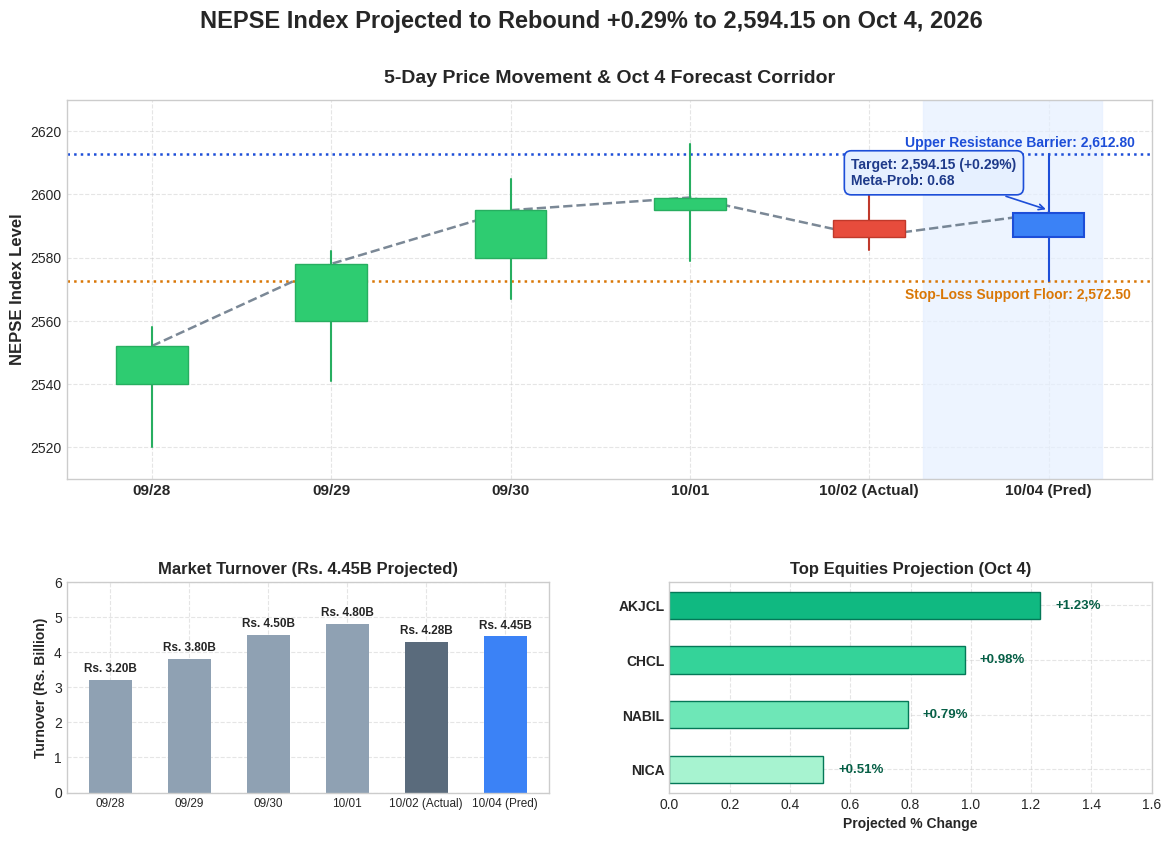

Source code (Python):
import os
import matplotlib
matplotlib.use('Agg')
import matplotlib.pyplot as plt
import matplotlib.patches as patches
import numpy as np

def generate_reference_dashboard():
    # Set style
    plt.style.use('seaborn-v0_8-whitegrid' if 'seaborn-v0_8-whitegrid' in plt.style.available else 'default')
    fig = plt.figure(figsize=(14, 9), dpi=300)
    
    # -------------------------------------------------------------------------
    # DATA DEFINITIONS (October 2 Base -> October 4 Forecast)
    # -------------------------------------------------------------------------
    dates = ['09/28', '09/29', '09/30', '10/01', '10/02 (Actual)', '10/04 (Pred)']
    
    # OHLC Data
    opens  = [2540.0, 2560.0, 2580.0, 2595.0, 2592.04, 2586.58]
    highs  = [2558.0, 2582.0, 2605.0, 2616.0, 2600.41, 2612.80]
    lows   = [2520.0, 2541.0, 2567.0, 2579.0, 2582.36, 2572.50]
    closes = [2552.0, 2578.0, 2595.0, 2599.0, 2586.58, 2594.15]
    
    turnover = [3.20, 3.80, 4.50, 4.80, 4.28, 4.45]
    
    top_stocks = ['NICA', 'NABIL', 'CHCL', 'AKJCL']
    top_returns = [0.51, 0.79, 0.98, 1.23]

    # Grid layout: 2 rows (Top: Main Candlestick, Bottom: 2 Subplots)
    gs = fig.add_gridspec(2, 2, height_ratios=[1.8, 1.0], hspace=0.35, wspace=0.25)
    
    ax_main = fig.add_subplot(gs[0, :])
    ax_turnover = fig.add_subplot(gs[1, 0])
    ax_top = fig.add_subplot(gs[1, 1])

    # -------------------------------------------------------------------------
    # MAIN SUBPLOT: 5-Day Movement & Oct 4 Forecast Corridor
    # -------------------------------------------------------------------------
    x = np.arange(len(dates))
    width = 0.4
    
    # Plot Triple-Barrier Shaded Corridor around Oct 4
    ax_main.axvspan(4.3, 5.3, color='#e6f0ff', alpha=0.7, label='2.0σ Triple-Barrier Corridor')
    
    # Draw Candlesticks
    for i in range(len(dates)):
        op, cl = opens[i], closes[i]
        hi, lo = highs[i], lows[i]
        
        # Color coding
        if i == 5:
            # Predicted candle
            color = '#3b82f6'
            edge_color = '#1d4ed8'
        elif cl >= op:
            color = '#2ecc71'
            edge_color = '#27ae60'
        else:
            color = '#e74c3c'
            edge_color = '#c0392b'
            
        # Wick
        ax_main.plot([i, i], [lo, hi], color=edge_color if i!=5 else '#1d4ed8', linewidth=1.5, zorder=3)
        
        # Body
        body_bottom = min(op, cl)
        body_height = max(abs(cl - op), 1.5)
        rect = patches.Rectangle(
            (i - width/2, body_bottom), width, body_height,
            facecolor=color, edgecolor=edge_color, linewidth=1.5 if i==5 else 1.0, zorder=4
        )
        ax_main.add_patch(rect)

    # Dashed Trendline connecting Closes
    ax_main.plot(x, closes, color='#5a6b7c', linestyle='--', linewidth=1.8, alpha=0.8, zorder=2)
    
    # Horizontal Limit Barriers
    ax_main.axhline(2612.80, color='#1d4ed8', linestyle=':', linewidth=1.8, label='Upper Resistance Barrier: 2,612.80')
    ax_main.axhline(2572.50, color='#d97706', linestyle=':', linewidth=1.8, label='Stop-Loss Support Floor: 2,572.50')

    # Annotations & Barrier Labels
    ax_main.text(4.2, 2615.0, 'Upper Resistance Barrier: 2,612.80', color='#1d4ed8', fontweight='bold', fontsize=10)
    ax_main.text(4.2, 2567.0, 'Stop-Loss Support Floor: 2,572.50', color='#d97706', fontweight='bold', fontsize=10)

    # Callout Box pointing to Oct 4 Prediction
    callout_text = "Target: 2,594.15 (+0.29%)\nMeta-Prob: 0.68"
    ax_main.annotate(
        callout_text, xy=(5, 2595.0), xytext=(3.9, 2603.0),
        arrowprops=dict(arrowstyle='->', color='#1d4ed8', lw=1.2),
        bbox=dict(boxstyle='round,pad=0.5', facecolor='#e6f0ff', edgecolor='#1d4ed8', lw=1.2),
        fontsize=10, fontweight='bold', color='#1e3a8a'
    )

    ax_main.set_xticks(x)
    ax_main.set_xticklabels(dates, fontweight='bold', fontsize=11)
    ax_main.set_ylabel('NEPSE Index Level', fontweight='bold', fontsize=12)
    ax_main.set_ylim(2510, 2630)
    ax_main.set_title('5-Day Price Movement & Oct 4 Forecast Corridor', fontweight='bold', fontsize=14, pad=12)
    ax_main.grid(True, linestyle='--', alpha=0.5)

    # -------------------------------------------------------------------------
    # BOTTOM LEFT SUBPLOT: Market Turnover
    # -------------------------------------------------------------------------
    bar_colors = ['#8fa1b3', '#8fa1b3', '#8fa1b3', '#8fa1b3', '#5a6b7c', '#3b82f6']
    bars = ax_turnover.bar(x, turnover, color=bar_colors, width=0.55, edgecolor='none')
    
    for bar in bars:
        yval = bar.get_height()
        ax_turnover.text(bar.get_x() + bar.get_width()/2.0, yval + 0.15, f'Rs. {yval:.2f}B', ha='center', va='bottom', fontsize=8.5, fontweight='bold')

    ax_turnover.set_xticks(x)
    ax_turnover.set_xticklabels(['09/28', '09/29', '09/30', '10/01', '10/02 (Actual)', '10/04 (Pred)'], fontsize=8.5)
    ax_turnover.set_ylabel('Turnover (Rs. Billion)', fontweight='bold', fontsize=10)
    ax_turnover.set_ylim(0, 6.0)
    ax_turnover.set_title('Market Turnover (Rs. 4.45B Projected)', fontweight='bold', fontsize=12)
    ax_turnover.grid(True, linestyle='--', alpha=0.5)

    # -------------------------------------------------------------------------
    # BOTTOM RIGHT SUBPLOT: Top Equities Projection
    # -------------------------------------------------------------------------
    y_pos = np.arange(len(top_stocks))
    hbars = ax_top.barh(y_pos, top_returns, color=['#a7f3d0', '#6ee7b7', '#34d399', '#10b981'], height=0.5, edgecolor='#047857')
    
    for bar in hbars:
        xval = bar.get_width()
        ax_top.text(xval + 0.05, bar.get_y() + bar.get_height()/2.0, f'+{xval:.2f}%', ha='left', va='center', fontsize=9.5, fontweight='bold', color='#065f46')

    ax_top.set_yticks(y_pos)
    ax_top.set_yticklabels(top_stocks, fontweight='bold', fontsize=10)
    ax_top.set_xlabel('Projected % Change', fontweight='bold', fontsize=10)
    ax_top.set_xlim(0, 1.6)
    ax_top.set_title('Top Equities Projection (Oct 4)', fontweight='bold', fontsize=12)
    ax_top.grid(True, linestyle='--', alpha=0.5)

    # Overall Header Title
    fig.suptitle('NEPSE Index Projected to Rebound +0.29% to 2,594.15 on Oct 4, 2026', fontweight='bold', fontsize=17, y=0.98)

    # Save artifact
    output_path = r"c:\Users\achar\Downloads\neps\scratch\nepse_oct4_reference_prediction_chart.png"
    brain_path = r"C:\Users\achar\.gemini\antigravity\brain\8d3104f3-ffe3-4b5a-a695-08ec92faa952\nepse_oct4_reference_prediction_chart.png"
    
    plt.tight_layout(rect=[0, 0, 1, 0.95])
    plt.savefig(output_path, dpi=300, bbox_inches='tight')
    plt.savefig(brain_path, dpi=300, bbox_inches='tight')
    plt.close()
    
    print(f"Chart generated and saved to: {output_path}")

if __name__ == "__main__":
    generate_reference_dashboard()
